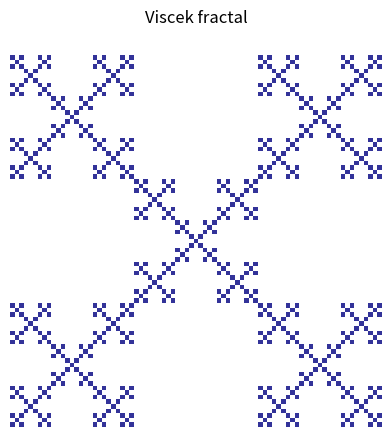

Write the Python code that produced this figure.
import numpy as np
import matplotlib.pyplot as plt

if __name__ == "__main__":
    n = 3

    t1 = np.array([[0, 1, 0], [1, 0, 1], [0, 1, 0]])

    for i in range(1, n + 1):
        t2 = np.ones((3 ** i, 3 ** i))
        t3 = np.hstack((t2, t1, t2))
        t4 = np.hstack((t1, t2, t1))
        t1 = np.vstack((t4, t3, t4))

    plt.matshow(t1, cmap='terrain')
    plt.title("Viscek fractal")
    plt.axis("off")
    plt.show()
